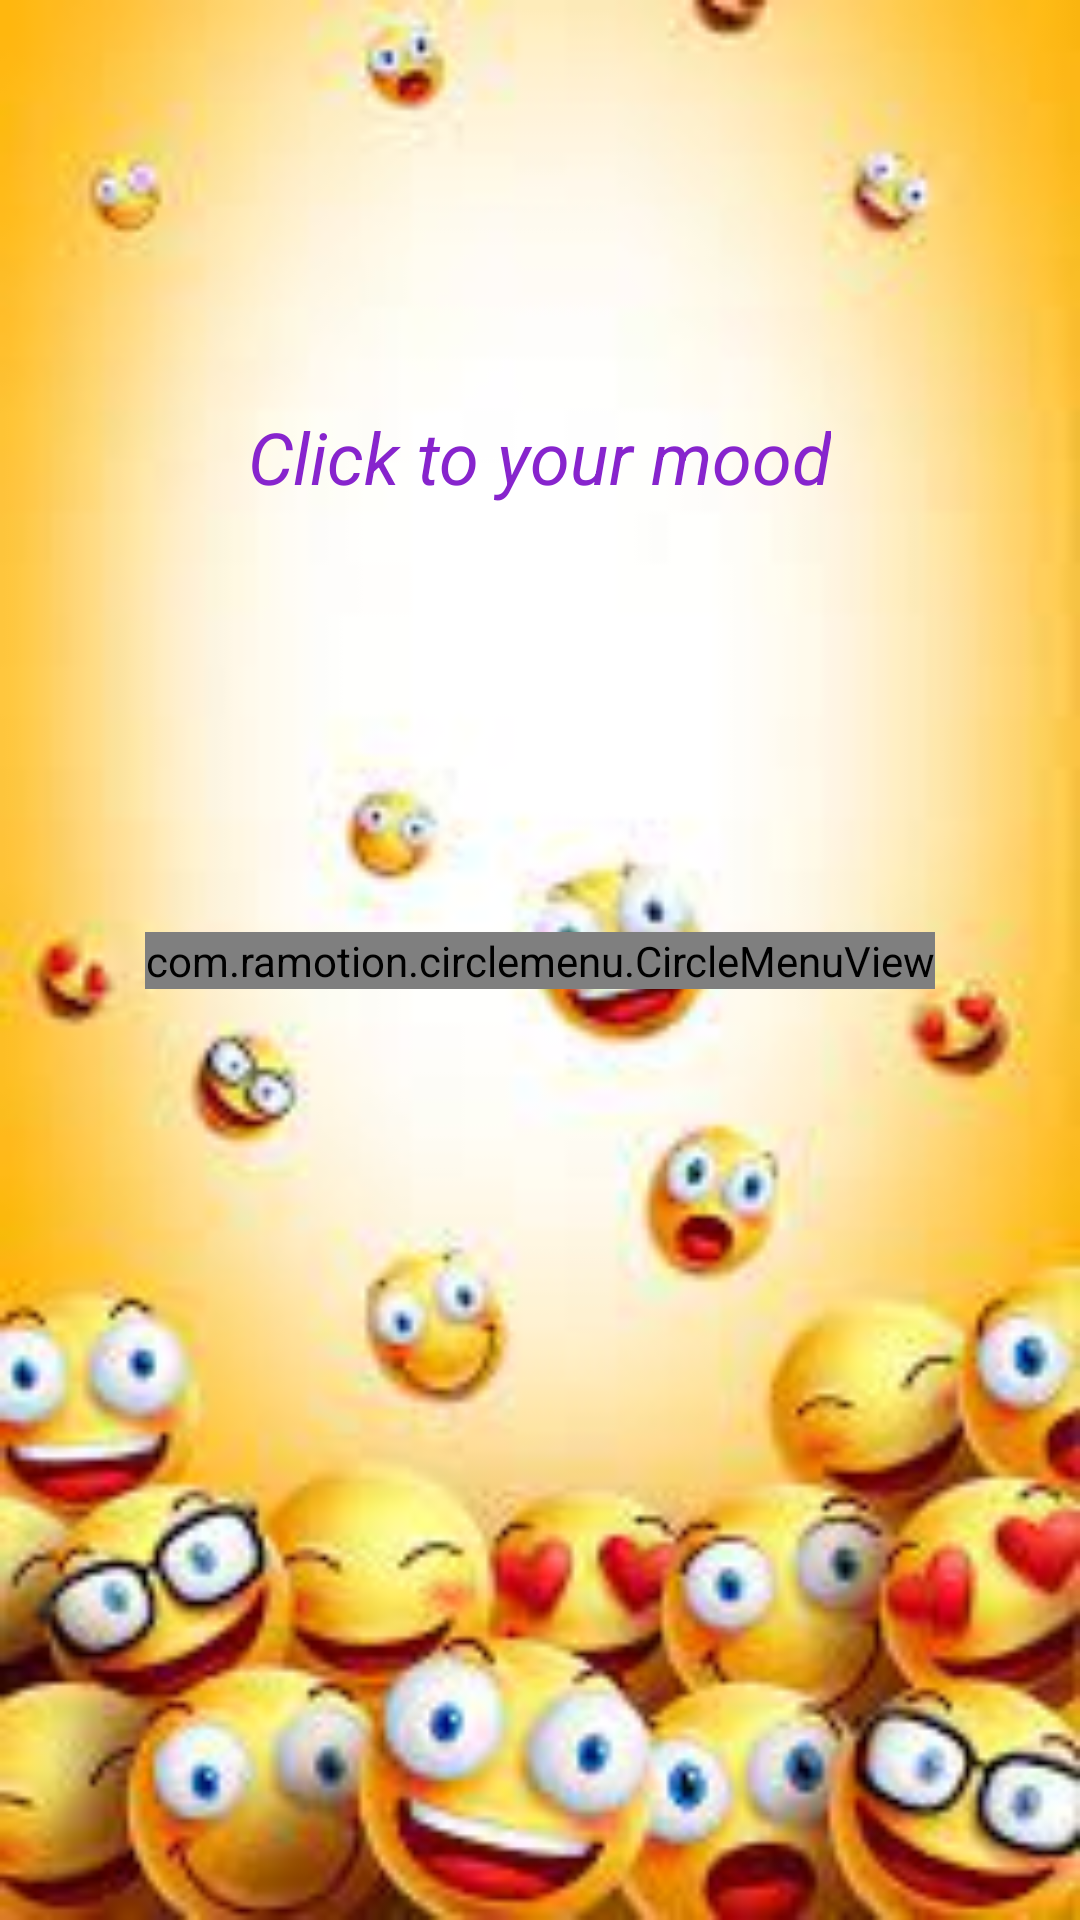

Write the Android layout XML for this screen, with the resource values it uses.
<!-- AndroidManifest.xml: application theme Theme.HealthCare -->
<!-- res/layout/activity_mood_circle.xml -->
<?xml version="1.0" encoding="utf-8"?>
<androidx.constraintlayout.widget.ConstraintLayout xmlns:android="http://schemas.android.com/apk/res/android"
    xmlns:app="http://schemas.android.com/apk/res-auto"
    xmlns:tools="http://schemas.android.com/tools"
    style="bold"
    android:layout_width="match_parent"
    android:layout_height="match_parent"
    android:background="@drawable/eb"
    tools:context=".MoodCircle">

    <com.ramotion.circlemenu.CircleMenuView
        android:id="@+id/circle_menu"
        android:layout_width="wrap_content"
        android:layout_height="wrap_content"
        app:button_colors="@array/colors"
        app:button_icons="@array/icons"
        app:layout_constraintBottom_toBottomOf="parent"
        app:layout_constraintEnd_toEndOf="parent"
        app:layout_constraintStart_toStartOf="parent"
        app:layout_constraintTop_toTopOf="parent" />

    <TextView
        android:id="@+id/textView"
        android:layout_width="wrap_content"
        android:layout_height="wrap_content"
        android:layout_marginTop="136dp"
        android:text="Click to your mood"
        android:textColor="#8724CD"
        android:textSize="24sp"
        android:textStyle="italic"
        app:layout_constraintEnd_toEndOf="parent"
        app:layout_constraintHorizontal_bias="0.498"
        app:layout_constraintStart_toStartOf="parent"
        app:layout_constraintTop_toTopOf="parent" />


</androidx.constraintlayout.widget.ConstraintLayout>
<!-- resources referenced by this layout -->
<resources>
  <!-- drawable eb: jpg bitmap (drawable, 9301 bytes) -->
  <style name="Theme.HealthCare" parent="Theme.MaterialComponents.DayNight.NoActionBar">
          
          <item name="colorPrimary">@color/purple_500</item>
          <item name="colorPrimaryVariant">@color/purple_700</item>
          <item name="colorOnPrimary">@color/white</item>
          
          <item name="colorSecondary">@color/teal_200</item>
          <item name="colorSecondaryVariant">@color/teal_700</item>
          <item name="colorOnSecondary">@color/black</item>
          
          <item name="android:statusBarColor" tools:targetApi="l">?attr/colorPrimaryVariant</item>
          
      </style>
  <!-- not gathered from this repository: default colours our renderer supplied (Android Studio template values) -->
  <color name="purple_500">#FF6200EE</color>
  <color name="purple_700">#FF3700B3</color>
  <color name="teal_200">#FF03DAC5</color>
  <color name="teal_700">#FF018786</color>
  <color name="black">#FF000000</color>
  <color name="white">#FFFFFFFF</color>
</resources>
